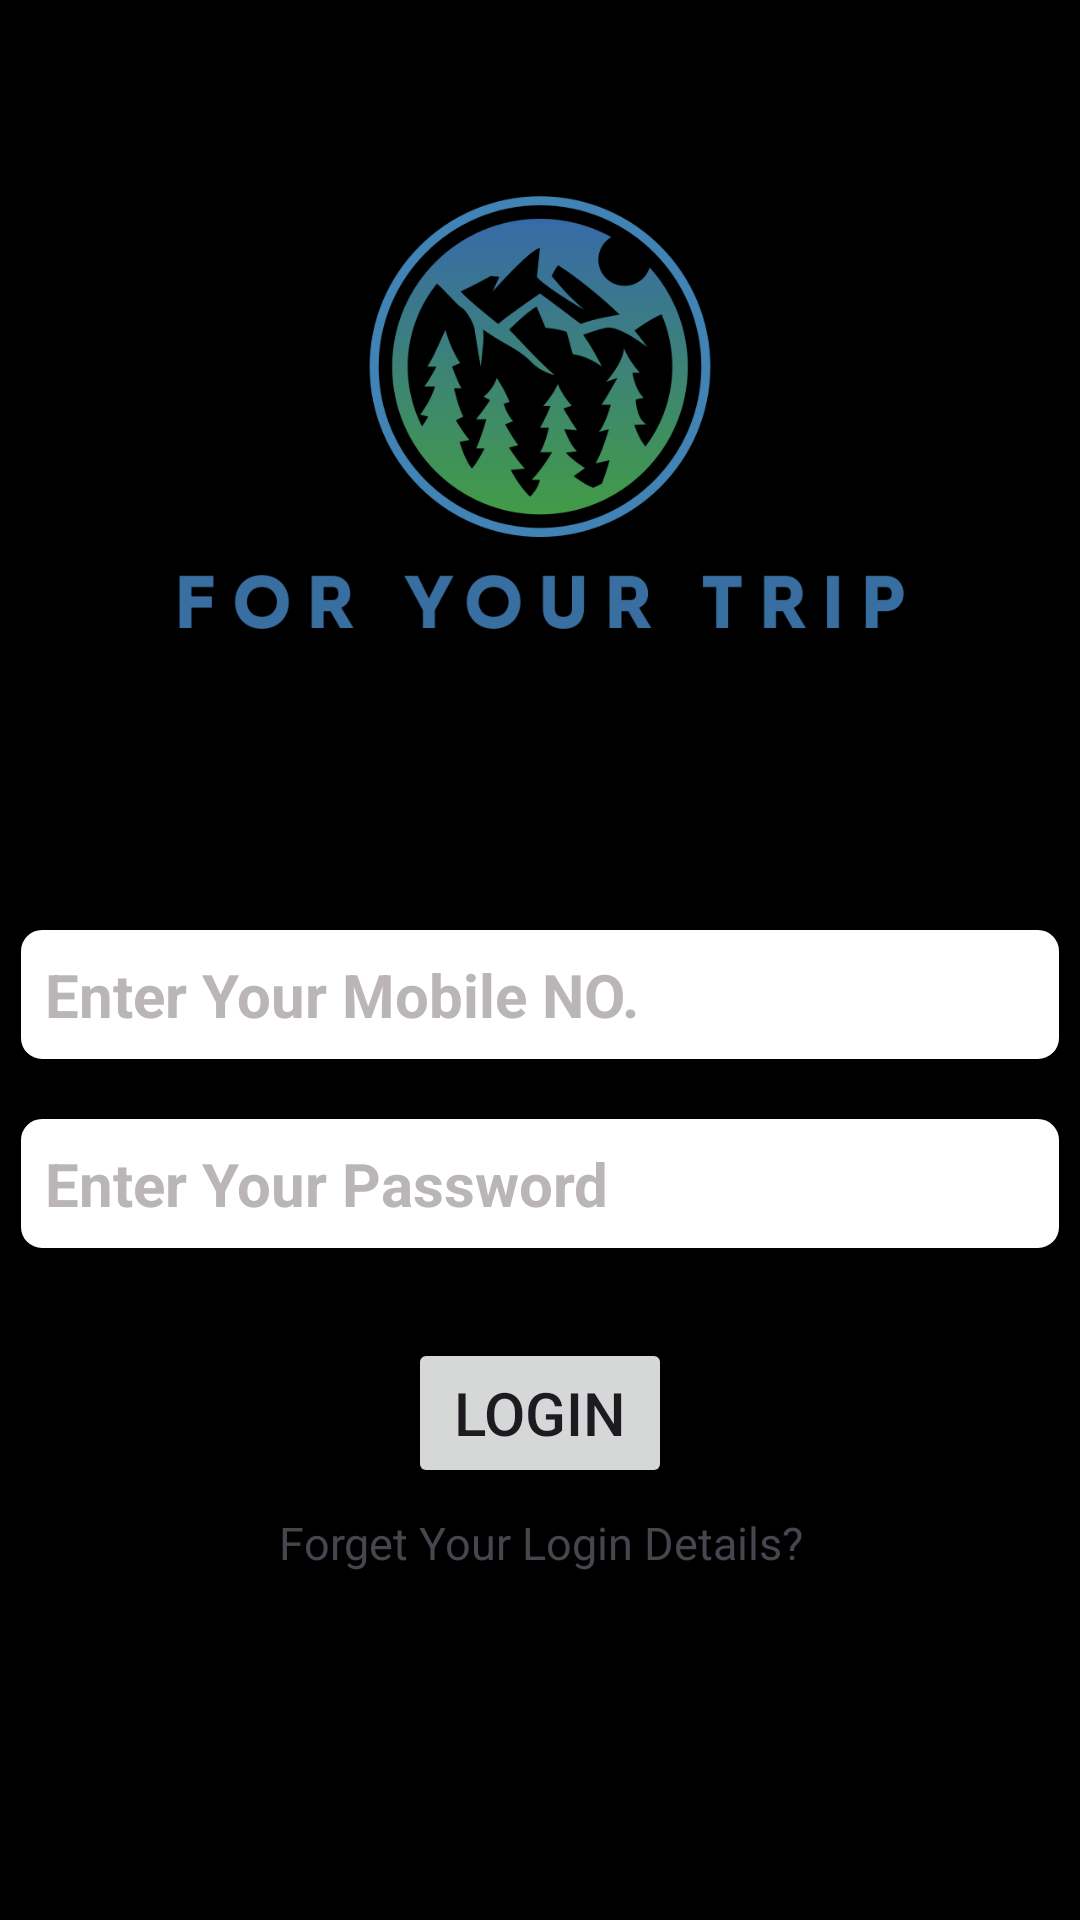

Here is an Android app screen rendered from its layout file. Give the layout XML and the strings, colors and styles it references.
<!-- AndroidManifest.xml: application theme Theme.ForYourTrip -->
<!-- res/layout/activity_login.xml -->
<?xml version="1.0" encoding="utf-8"?>
<LinearLayout
    xmlns:android="http://schemas.android.com/apk/res/android"
    xmlns:app="http://schemas.android.com/apk/res-auto"
    xmlns:tools="http://schemas.android.com/tools"
    android:layout_width="match_parent"
    android:layout_height="match_parent"
    android:orientation="vertical"
    android:background="#000"
    tools:context=".SignUp">

    <ImageView
        android:layout_width="wrap_content"
        android:layout_height="300dp"
        android:src="@drawable/logo"/>

    <EditText
        android:layout_width="350dp"
        android:layout_height="wrap_content"
        android:layout_gravity="center"
        android:textSize="20dp"
        android:layout_margin="8dp"
        android:hint="@string/EnterMoNo"
        android:background="@drawable/edittext_outline"
        android:textColorHint="#BAB6B6"
        android:textColor="@color/black"
        android:inputType="phone"
        android:textStyle="bold"
        android:id="@+id/mobileNo"/>

    <EditText
        android:layout_width="350dp"
        android:layout_height="wrap_content"
        android:layout_gravity="center"
        android:textSize="20dp"
        android:hint="@string/EnterPass"
        android:inputType="textPassword"
        android:layout_margin="8dp"
        android:background="@drawable/edittext_outline"
        android:textColorHint="#BAB6B6"
        android:textColor="@color/black"
        android:textStyle="bold"
        android:id="@+id/password"/>

    <Button
        android:layout_width="wrap_content"
        android:layout_height="50dp"
        android:layout_gravity="center"
        android:text="@string/login"
        android:layout_marginTop="20dp"
        android:id="@+id/login"
        android:textSize="20dp"/>

    <TextView
        android:layout_width="match_parent"
        android:layout_height="wrap_content"
        android:layout_marginTop="8dp"
        android:gravity="center"
        android:textSize="15dp"
        android:text="@string/ForgetDetails"
        android:id="@+id/txtView"/>


</LinearLayout>
<!-- resources referenced by this layout -->
<resources>
  <!-- drawable edittext_outline (drawable) -->
  <shape xmlns:android="http://schemas.android.com/apk/res/android">
      <solid android:color="#FFFFFF" /> 
      <stroke
          android:width="2dp"
      android:color="#000000" /> 
      <corners android:radius="8dp" />
      
      <padding
          android:top="10dp"
          android:bottom="10dp"
          android:left="10dp"
          android:right="10dp"/>
  </shape>
  <!-- drawable logo: png bitmap (drawable, 54216 bytes) -->
  <string name="EnterMoNo">Enter Your Mobile NO.</string>
  <string name="EnterPass">Enter Your Password</string>
  <string name="ForgetDetails">Forget Your Login Details?</string>
  <string name="login">Login</string>
  <style name="Theme.ForYourTrip" parent="Base.Theme.ForYourTrip" />
  <style name="Base.Theme.ForYourTrip" parent="Theme.Material3.DayNight.NoActionBar">
          
          
      </style>
  <!-- not gathered from this repository: default colours our renderer supplied (Android Studio template values) -->
  <color name="black">#FF000000</color>
</resources>
